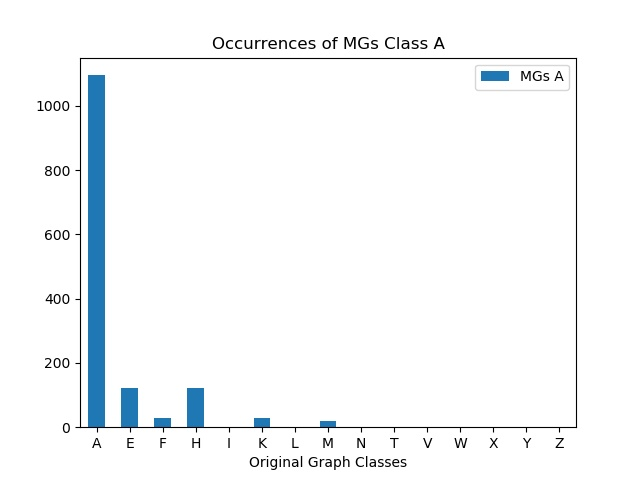

Source data for this figure (header and first rows):
, MGs A
A, 1095
E, 122
F, 28
H, 123
I, 0
K, 28
L, 0
M, 19
N, 0
T, 0
V, 0
W, 0
X, 0
Y, 0
Z, 0
